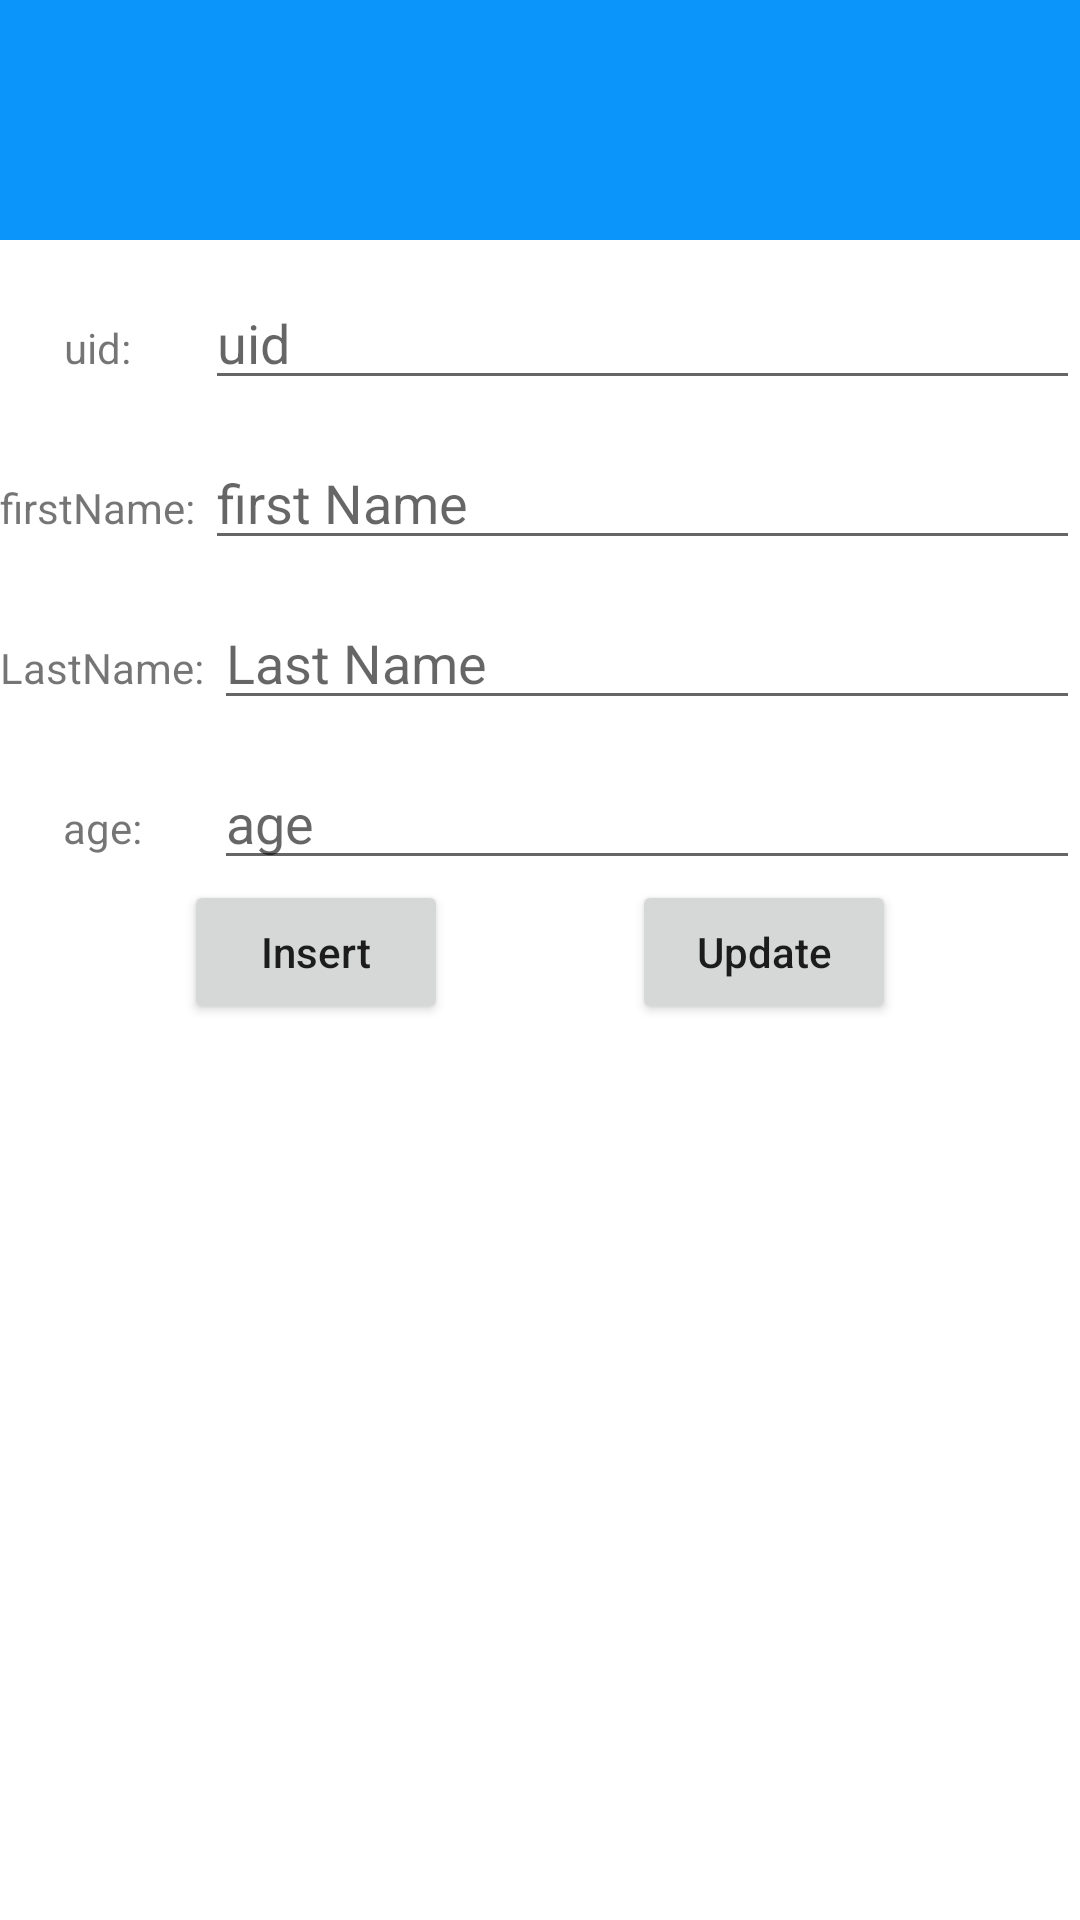

The Android layout XML behind this screen, and the referenced resources:
<!-- AndroidManifest.xml: application theme AppTheme -->
<!-- res/layout/room_activity.xml -->
<?xml version="1.0" encoding="utf-8"?>
<androidx.constraintlayout.widget.ConstraintLayout xmlns:android="http://schemas.android.com/apk/res/android"
    xmlns:app="http://schemas.android.com/apk/res-auto"
    android:layout_width="match_parent"
    android:layout_height="match_parent">

    <include layout="@layout/common_toolbar_layout"
        app:layout_constraintLeft_toLeftOf="parent"
        app:layout_constraintRight_toRightOf="parent"
        app:layout_constraintTop_toTopOf="parent"/>

    <TextView
        android:id="@+id/room_uid_tv"
        android:layout_width="wrap_content"
        android:layout_height="wrap_content"
        android:text="uid: "
        app:layout_constraintBaseline_toBaselineOf="@+id/room_uid_ed"
        app:layout_constraintLeft_toLeftOf="parent"
        app:layout_constraintRight_toLeftOf="@+id/room_uid_ed"
        app:layout_constraintTop_toBottomOf="@+id/toolbar_parent_ly"/>


    <EditText
        android:id="@+id/room_uid_ed"
        android:layout_width="0dp"
        android:layout_height="wrap_content"
        android:layout_marginTop="12dp"
        android:hint="uid"
        app:layout_constraintStart_toStartOf="@+id/room_first_name_ed"
        app:layout_constraintEnd_toEndOf="@+id/room_first_name_ed"
        app:layout_constraintLeft_toRightOf="@+id/room_uid_tv"
        app:layout_constraintRight_toRightOf="parent"
        android:inputType="number"
        app:layout_constraintTop_toBottomOf="@+id/toolbar_parent_ly" />

    <TextView
        android:id="@+id/room_firstname_tv"
        android:layout_width="wrap_content"
        android:layout_height="wrap_content"
        android:text="firstName: "
        app:layout_constraintBaseline_toBaselineOf="@+id/room_first_name_ed"
        app:layout_constraintLeft_toLeftOf="parent"
        app:layout_constraintRight_toLeftOf="@+id/room_first_name_ed"
        app:layout_constraintTop_toBottomOf="@+id/room_uid_ed" />


    <EditText
        android:id="@+id/room_first_name_ed"
        android:layout_width="0dp"
        android:layout_height="wrap_content"
        android:layout_marginTop="12dp"
        android:hint="first Name"
        app:layout_constraintLeft_toRightOf="@+id/room_firstname_tv"
        app:layout_constraintRight_toRightOf="parent"
        app:layout_constraintTop_toBottomOf="@+id/room_uid_ed" />

    <TextView
        android:id="@+id/room_lastname_tv"
        android:layout_width="wrap_content"
        android:layout_height="wrap_content"
        android:text="LastName: "
        app:layout_constraintBaseline_toBaselineOf="@+id/room_last_name_ed"
        app:layout_constraintLeft_toLeftOf="parent"
        app:layout_constraintRight_toLeftOf="@+id/room_last_name_ed"
        app:layout_constraintTop_toBottomOf="@+id/room_first_name_ed" />


    <EditText
        android:id="@+id/room_last_name_ed"
        android:layout_width="0dp"
        android:layout_height="wrap_content"
        android:layout_marginTop="12dp"
        android:hint="Last Name"
        app:layout_constraintLeft_toRightOf="@+id/room_lastname_tv"
        app:layout_constraintRight_toRightOf="parent"
        app:layout_constraintTop_toBottomOf="@+id/room_first_name_ed" />


    <TextView
        android:id="@+id/room_age_tv"
        android:layout_width="wrap_content"
        android:layout_height="wrap_content"
        android:text="age: "
        app:layout_constraintBaseline_toBaselineOf="@+id/room_age_ed"
        app:layout_constraintLeft_toLeftOf="parent"
        app:layout_constraintRight_toLeftOf="@+id/room_age_ed"
        app:layout_constraintTop_toBottomOf="@+id/room_lastname_tv" />


    <EditText
        android:id="@+id/room_age_ed"
        android:layout_width="0dp"
        android:layout_height="wrap_content"
        android:layout_marginTop="12dp"
        android:hint="age"
        app:layout_constraintEnd_toEndOf="@+id/room_last_name_ed"
        app:layout_constraintLeft_toRightOf="@+id/room_age_tv"
        app:layout_constraintRight_toRightOf="parent"
        android:inputType="number"
        app:layout_constraintStart_toStartOf="@+id/room_last_name_ed"
        app:layout_constraintTop_toBottomOf="@+id/room_last_name_ed" />

    <Button
        android:id="@+id/room_insert_btn"
        app:layout_constraintLeft_toLeftOf="parent"
        app:layout_constraintTop_toBottomOf="@+id/room_age_ed"
        app:layout_constraintRight_toLeftOf="@+id/room_update_btn"
        android:text="Insert"
        android:textAllCaps="false"
        android:layout_width="wrap_content"
        android:layout_height="wrap_content"/>
    <Button
        android:id="@+id/room_update_btn"
        app:layout_constraintLeft_toRightOf="@+id/room_insert_btn"
        app:layout_constraintTop_toBottomOf="@+id/room_age_ed"
        app:layout_constraintRight_toRightOf="parent"
        android:text="Update"
        android:textAllCaps="false"
        android:layout_width="wrap_content"
        android:layout_height="wrap_content"/>

    <androidx.recyclerview.widget.RecyclerView
        android:id="@+id/roo_recy"
        android:layout_width="0dp"
        android:layout_height="0dp"
        android:layout_marginTop="12dp"
        app:layout_constraintBottom_toBottomOf="parent"
        app:layout_constraintLeft_toLeftOf="parent"
        app:layout_constraintRight_toRightOf="parent"
        app:layout_constraintTop_toBottomOf="@+id/room_insert_btn" />


</androidx.constraintlayout.widget.ConstraintLayout>
<!-- res/layout/common_toolbar_layout.xml (included above) -->
<?xml version="1.0" encoding="utf-8"?>
<LinearLayout xmlns:android="http://schemas.android.com/apk/res/android"
              xmlns:app="http://schemas.android.com/apk/res-auto"
              android:id="@+id/toolbar_parent_ly"
              android:orientation="vertical"
              android:background="@color/blue"
              android:layout_width="match_parent"
              android:paddingTop="24dp"
              android:layout_height="80dp">

    <androidx.appcompat.widget.Toolbar
            android:id="@+id/toolbar_ly"
            android:layout_width="match_parent"
            android:layout_height="56dp"/>
</LinearLayout>
<!-- resources referenced by this layout -->
<resources>
  <color name="blue">#0b94f9</color>
  <style name="AppTheme" parent="Theme.MaterialComponents.Light.NoActionBar">
          
          <item name="colorPrimary">@color/blue</item>
          <item name="android:windowTranslucentStatus">true</item>
          
          
  
          
          
          
          
          
          
          
          
          
          
          
          <item name="windowActionBar">false</item>
          <item name="android:windowContentTransitions">true</item>
      </style>
</resources>
